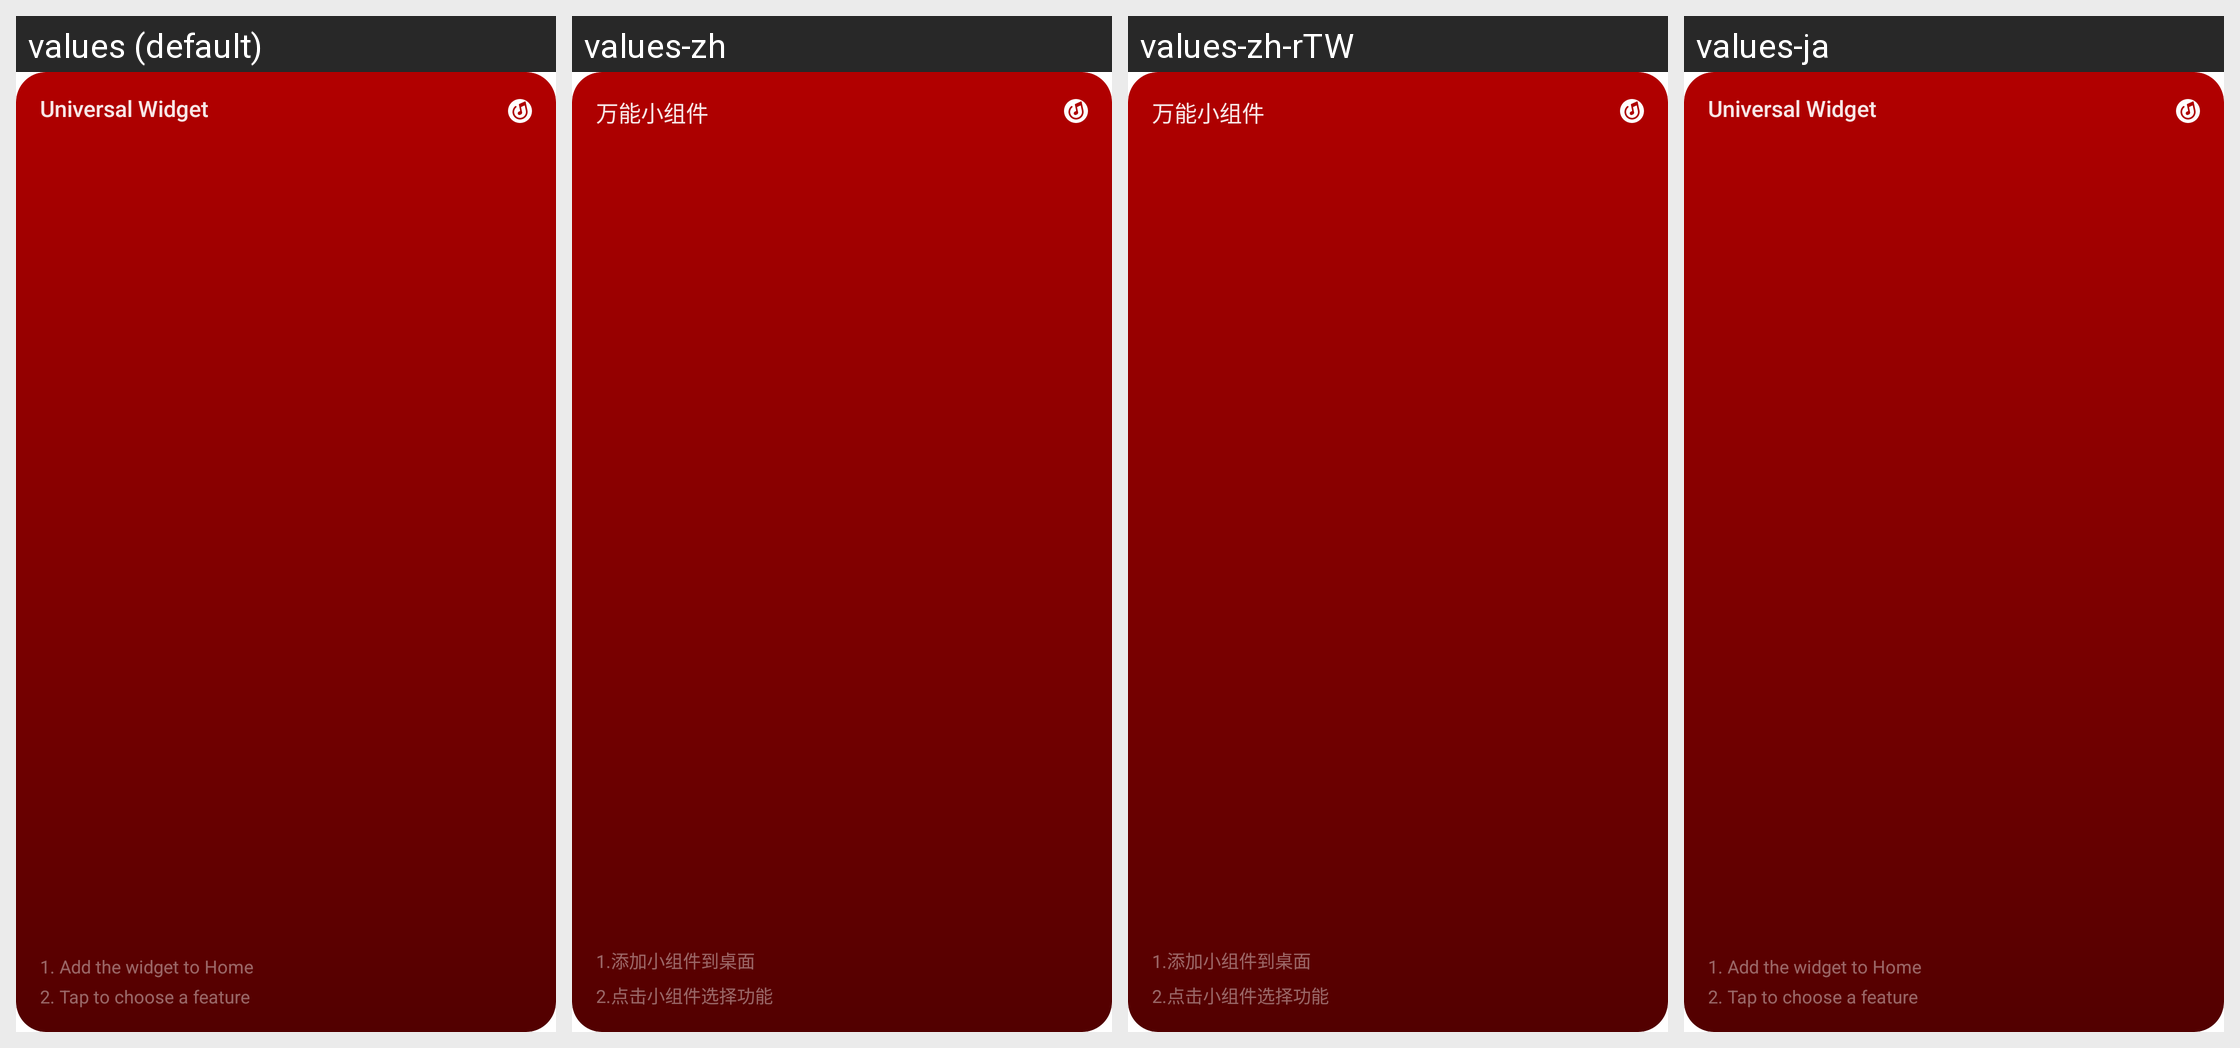

Locale-by-locale string values for the Android screen shown in this grid:
Android screen res/layout/widget_universal.xml rendered under 4 locales, left to right: values (default), values-zh, values-zh-rTW, values-ja. Device: Nexus 5 (rendered at 1080×1920; each locale shown at half size, 540×960, under a caption strip naming it); theme Theme.MaterialComponents.DayNight.NoActionBar.
Strings drawn on this screen, with the default value and each locale's value (text and hints the layout hard-codes, and strings that could not be matched under every locale, appear in the picture but are not listed):

widget_universal
  values: Universal Widget
  values-zh: 万能小组件
  values-zh-rTW: 万能小组件  [from values-zh]
  values-ja: Universal Widget  [not translated; the default value is used]

widget_feature_setup
  values: 1. Add the widget to Home
      2. Tap to choose a feature
  values-zh: 1.添加小组件到桌面
      2.点击小组件选择功能
  values-zh-rTW: 1.添加小组件到桌面
      2.点击小组件选择功能  [from values-zh]
  values-ja: 1. Add the widget to Home
      2. Tap to choose a feature  [not translated; the default value is used]
